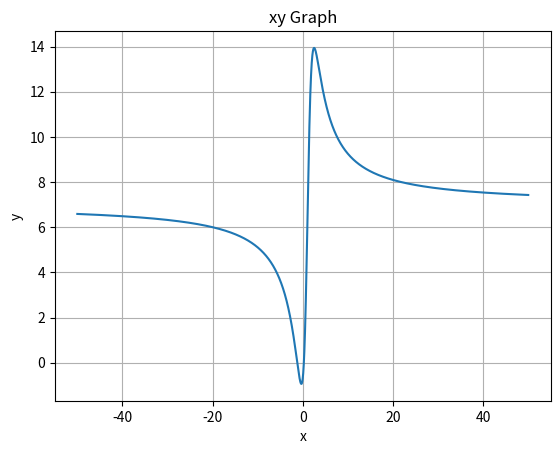
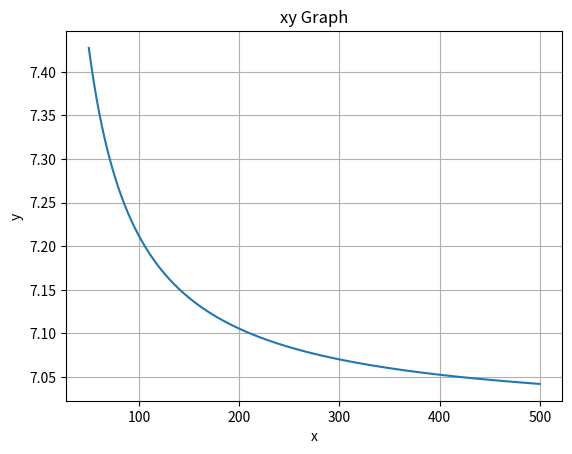
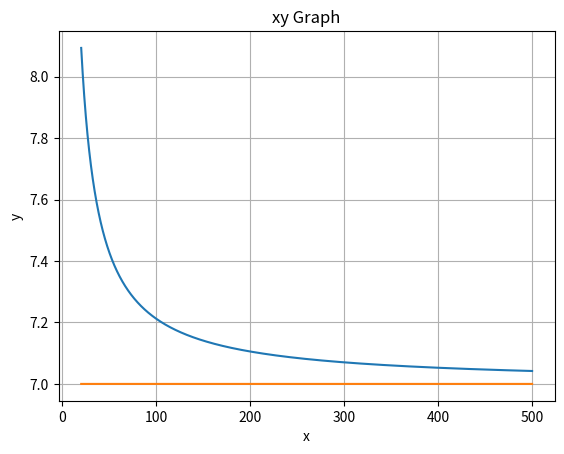

The script that saved these images, in order:
import matplotlib.pyplot as plt
import numpy as np


# Data for plotting
x = np.arange(-50, 50, 0.01)
y = (7*(x**2)+7*x-2)/(x**2-2*x+3)


fig, ax = plt.subplots()
ax.plot(x,y)


ax.set(xlabel='x', ylabel='y',
        title='xy Graph')
ax.grid()


plt.show()


x = np.arange(50, 500, 0.01)
y = (7*(x**2)+7*x-2)/(x**2-2*x+3)


fig, ax = plt.subplots()
ax.plot(x,y)


ax.set(xlabel='x', ylabel='y',
       title='xy Graph')
ax.grid()


plt.show()

x = np.arange(20, 500, 0.01)
y = (7*(x**2)+7*x-2)/(x**2-2*x+3)



y2 = 7+x*0


fig, ax = plt.subplots()
ax.plot(x,y)
ax.plot(x,y2)


ax.set(xlabel='x', ylabel='y',
       title='xy Graph')
ax.grid()
# bx.grid()


fig.savefig("test.png")
plt.show()


